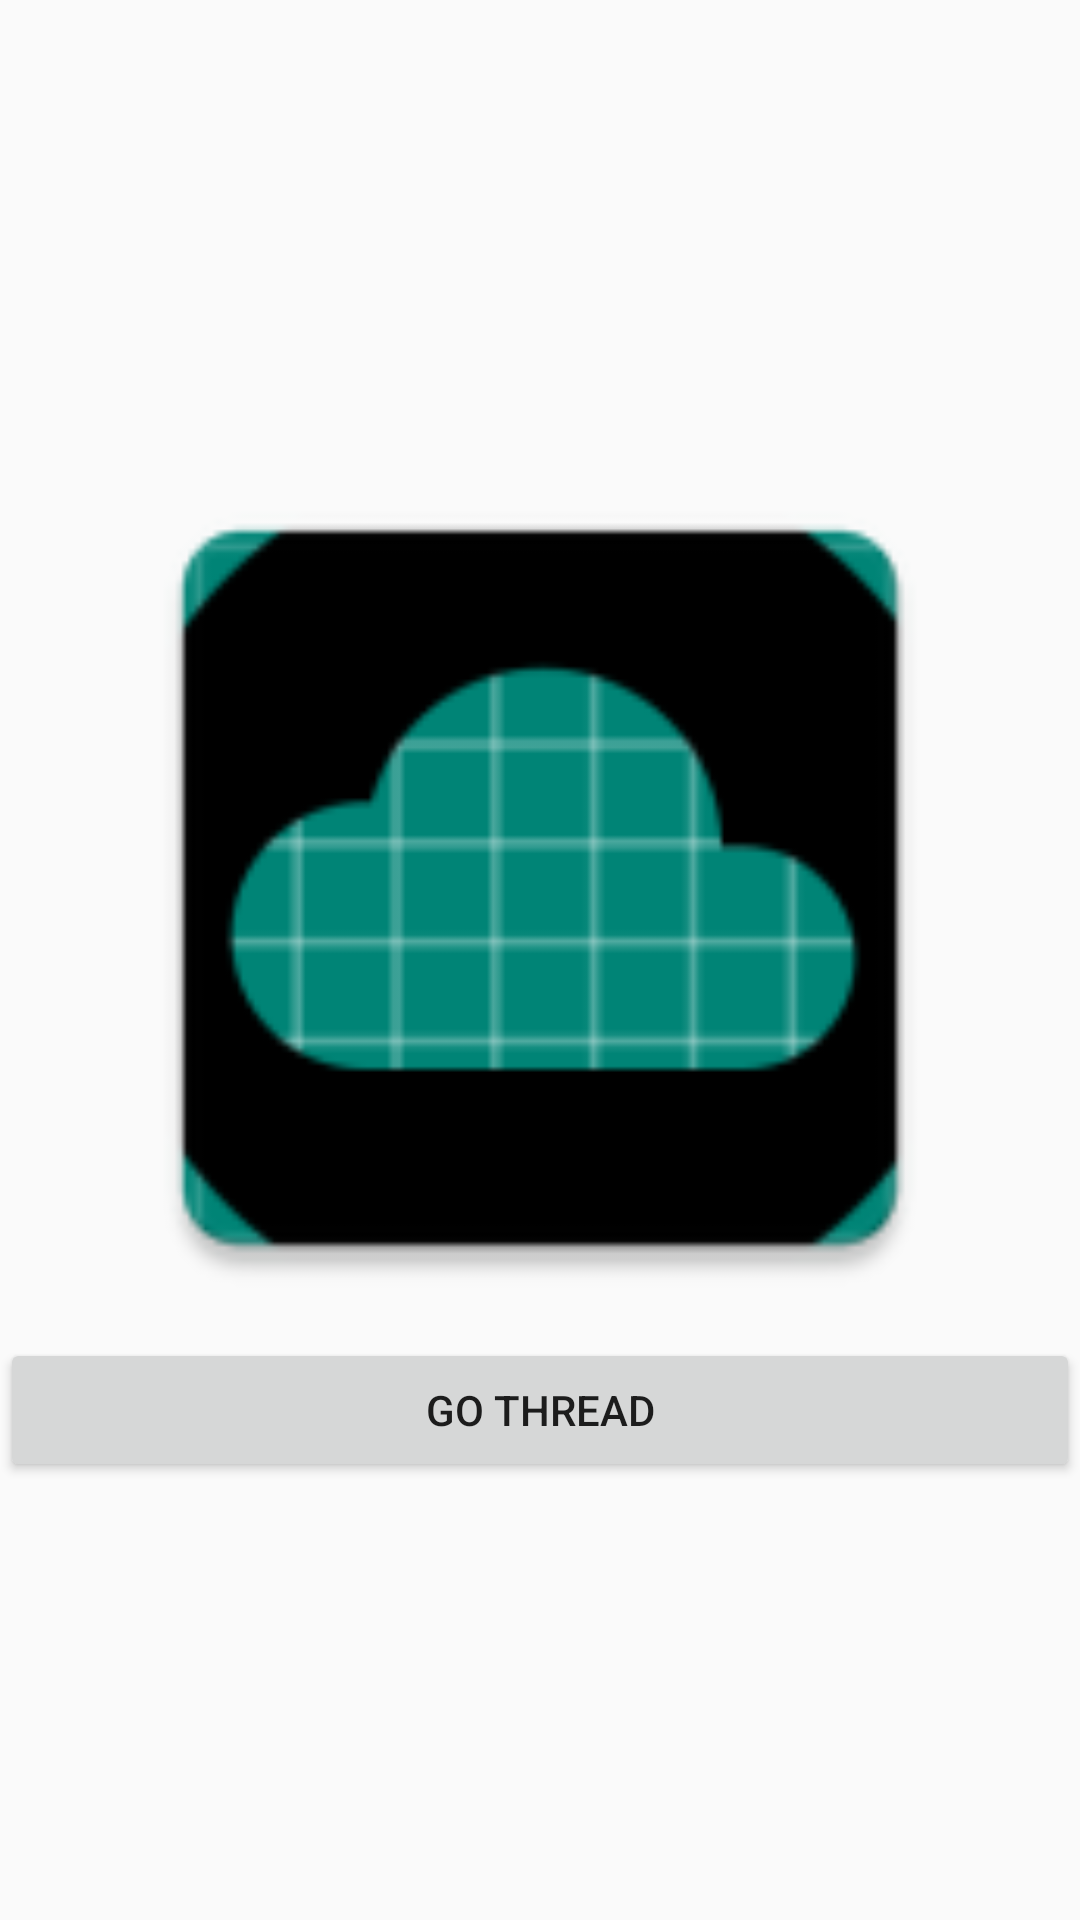

The Android layout XML behind this screen, and the referenced resources:
<!-- AndroidManifest.xml: application theme AppTheme -->
<!-- res/layout/activity_thread.xml -->
<?xml version="1.0" encoding="utf-8"?>
<LinearLayout xmlns:android="http://schemas.android.com/apk/res/android"
    xmlns:app="http://schemas.android.com/apk/res-auto"
    xmlns:tools="http://schemas.android.com/tools"
    android:layout_width="match_parent"
    android:layout_height="match_parent"
    tools:context=".servicethread.ThreadActivity"
    android:orientation="vertical"
    android:gravity="center">

    <ImageView
        android:id="@+id/img_thread"
        android:layout_width="300dp"
        android:layout_height="300dp"
        android:src="@mipmap/ic_cloud"/>

    <Button
        android:id="@+id/btn_go_thread"
        android:layout_width="match_parent"
        android:layout_height="wrap_content"
        android:text="Go thread"/>

</LinearLayout>
<!-- resources referenced by this layout -->
<resources>
  <!-- mipmap ic_cloud: png bitmap (mipmap-hdpi, 1725 bytes) -->
  <style name="AppTheme" parent="Theme.AppCompat.Light.NoActionBar">
          
          <item name="colorPrimary">@color/colorPrimary</item>
          <item name="colorPrimaryDark">@color/colorPrimaryDark</item>
          <item name="colorAccent">@color/colorAccent</item>
      </style>
  <!-- not gathered from this repository: default colours our renderer supplied (Android Studio template values) -->
  <color name="colorPrimary">#FF6200EE</color>
  <color name="colorPrimaryDark">#FF3700B3</color>
  <color name="colorAccent">#FF03DAC5</color>
</resources>
